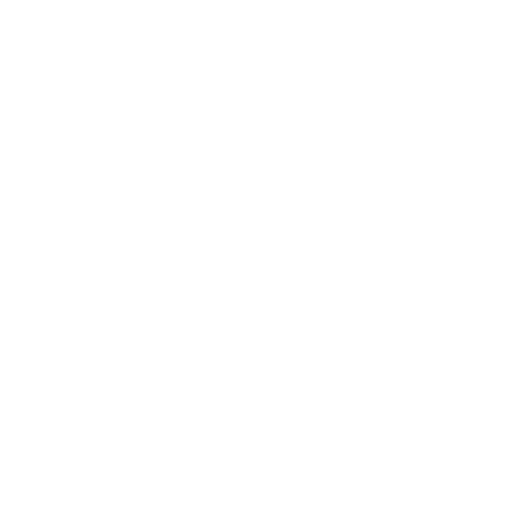
t = 0.00 s
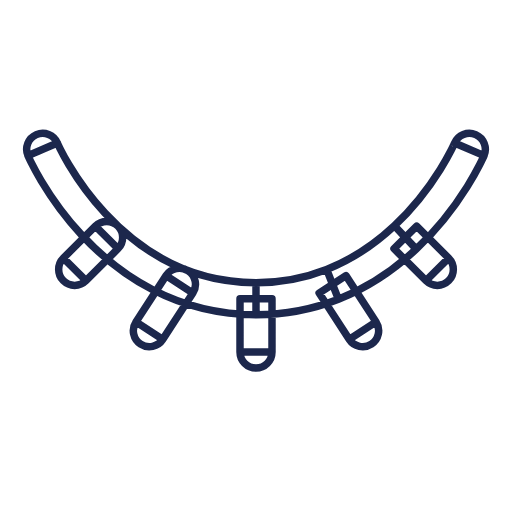
t = 0.14 s
t = 0.29 s: frame unchanged from t = 0.14 s, image omitted
t = 0.43 s: frame unchanged from t = 0.14 s, image omitted
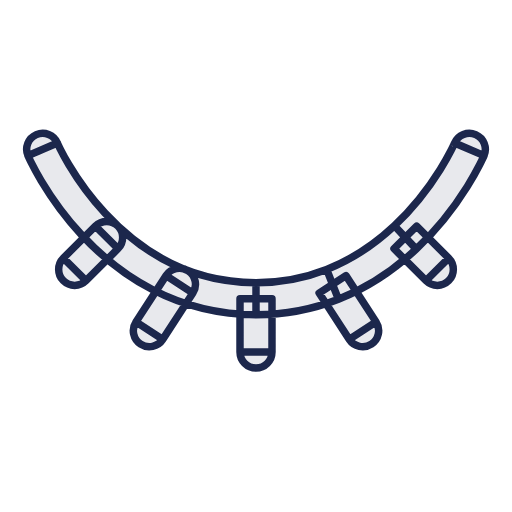
t = 0.58 s
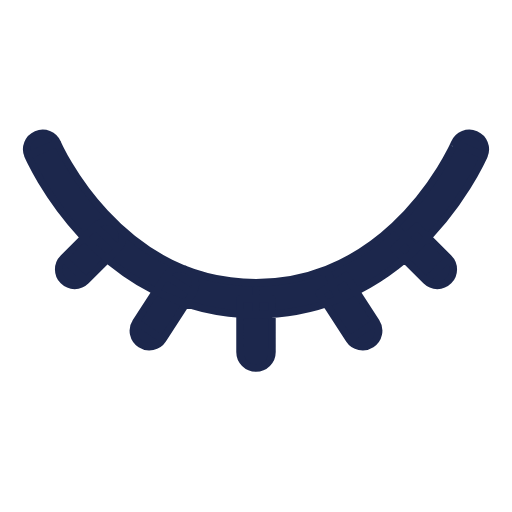
t = 0.72 s

The animated SVG that drew these frames (rendered in a browser with its animation timeline set to each time). Animation: 2 SMIL elements (animate=2); one cycle of 0.72 s.

<?xml version="1.0" encoding="utf-8"?>
<svg width="800px" height="800px" viewBox="0 0 24 24" fill="none" xmlns="http://www.w3.org/2000/svg">
  <path d="M2.68936 6.70456C2.52619 6.32384 2.08528 6.14747 1.70456 6.31064C1.32384 6.47381 1.14747 6.91472 1.31064 7.29544L2.68936 6.70456ZM15.5872 13.3287L15.3125 12.6308L15.5872 13.3287ZM9.04145 13.7377C9.26736 13.3906 9.16904 12.926 8.82185 12.7001C8.47466 12.4742 8.01008 12.5725 7.78417 12.9197L9.04145 13.7377ZM6.37136 15.091C6.14545 15.4381 6.24377 15.9027 6.59096 16.1286C6.93815 16.3545 7.40273 16.2562 7.62864 15.909L6.37136 15.091ZM22.6894 7.29544C22.8525 6.91472 22.6762 6.47381 22.2954 6.31064C21.9147 6.14747 21.4738 6.32384 21.3106 6.70456L22.6894 7.29544ZM19 11.1288L18.4867 10.582V10.582L19 11.1288ZM19.9697 13.1592C20.2626 13.4521 20.7374 13.4521 21.0303 13.1592C21.3232 12.8663 21.3232 12.3914 21.0303 12.0985L19.9697 13.1592ZM11.25 16.5C11.25 16.9142 11.5858 17.25 12 17.25C12.4142 17.25 12.75 16.9142 12.75 16.5H11.25ZM16.3714 15.909C16.5973 16.2562 17.0619 16.3545 17.409 16.1286C17.7562 15.9027 17.8545 15.4381 17.6286 15.091L16.3714 15.909ZM5.53033 11.6592C5.82322 11.3663 5.82322 10.8914 5.53033 10.5985C5.23744 10.3056 4.76256 10.3056 4.46967 10.5985L5.53033 11.6592ZM2.96967 12.0985C2.67678 12.3914 2.67678 12.8663 2.96967 13.1592C3.26256 13.4521 3.73744 13.4521 4.03033 13.1592L2.96967 12.0985ZM12 13.25C8.77611 13.25 6.46133 11.6446 4.9246 9.98966C4.15645 9.16243 3.59325 8.33284 3.22259 7.71014C3.03769 7.3995 2.90187 7.14232 2.8134 6.96537C2.76919 6.87696 2.73689 6.80875 2.71627 6.76411C2.70597 6.7418 2.69859 6.7254 2.69411 6.71533C2.69187 6.7103 2.69036 6.70684 2.68957 6.70503C2.68917 6.70413 2.68896 6.70363 2.68892 6.70355C2.68891 6.70351 2.68893 6.70357 2.68901 6.70374C2.68904 6.70382 2.68913 6.70403 2.68915 6.70407C2.68925 6.7043 2.68936 6.70456 2 7C1.31064 7.29544 1.31077 7.29575 1.31092 7.29609C1.31098 7.29624 1.31114 7.2966 1.31127 7.2969C1.31152 7.29749 1.31183 7.2982 1.31218 7.299C1.31287 7.30062 1.31376 7.30266 1.31483 7.30512C1.31698 7.31003 1.31988 7.31662 1.32353 7.32483C1.33083 7.34125 1.34115 7.36415 1.35453 7.39311C1.38127 7.45102 1.42026 7.5332 1.47176 7.63619C1.57469 7.84206 1.72794 8.13175 1.93366 8.47736C2.34425 9.16716 2.96855 10.0876 3.8254 11.0103C5.53867 12.8554 8.22389 14.75 12 14.75V13.25ZM15.3125 12.6308C14.3421 13.0128 13.2417 13.25 12 13.25V14.75C13.4382 14.75 14.7246 14.4742 15.8619 14.0266L15.3125 12.6308ZM7.78417 12.9197L6.37136 15.091L7.62864 15.909L9.04145 13.7377L7.78417 12.9197ZM22 7C21.3106 6.70456 21.3107 6.70441 21.3108 6.70427C21.3108 6.70423 21.3108 6.7041 21.3109 6.70402C21.3109 6.70388 21.311 6.70376 21.311 6.70368C21.3111 6.70352 21.3111 6.70349 21.3111 6.7036C21.311 6.7038 21.3107 6.70452 21.3101 6.70576C21.309 6.70823 21.307 6.71275 21.3041 6.71924C21.2983 6.73223 21.2889 6.75309 21.2758 6.78125C21.2495 6.83757 21.2086 6.92295 21.1526 7.03267C21.0406 7.25227 20.869 7.56831 20.6354 7.9432C20.1669 8.69516 19.4563 9.67197 18.4867 10.582L19.5133 11.6757C20.6023 10.6535 21.3917 9.56587 21.9085 8.73646C22.1676 8.32068 22.36 7.9668 22.4889 7.71415C22.5533 7.58775 22.602 7.48643 22.6353 7.41507C22.6519 7.37939 22.6647 7.35118 22.6737 7.33104C22.6782 7.32097 22.6818 7.31292 22.6844 7.30696C22.6857 7.30398 22.6867 7.30153 22.6876 7.2996C22.688 7.29864 22.6883 7.29781 22.6886 7.29712C22.6888 7.29677 22.6889 7.29646 22.689 7.29618C22.6891 7.29604 22.6892 7.29585 22.6892 7.29578C22.6893 7.29561 22.6894 7.29544 22 7ZM18.4867 10.582C17.6277 11.3882 16.5739 12.1343 15.3125 12.6308L15.8619 14.0266C17.3355 13.4466 18.5466 12.583 19.5133 11.6757L18.4867 10.582ZM18.4697 11.6592L19.9697 13.1592L21.0303 12.0985L19.5303 10.5985L18.4697 11.6592ZM11.25 14V16.5H12.75V14H11.25ZM14.9586 13.7377L16.3714 15.909L17.6286 15.091L16.2158 12.9197L14.9586 13.7377ZM4.46967 10.5985L2.96967 12.0985L4.03033 13.1592L5.53033 11.6592L4.46967 10.5985Z"
    fill="#1C274C" fill-opacity="0"
    stroke="#1C274C" stroke-width="0.35" stroke-linecap="round" stroke-linejoin="round"
    stroke-dasharray="1400" stroke-dashoffset="1400">
    <animate fill="freeze" attributeName="stroke-dashoffset" begin="0.00s" dur="0.72s" to="0" />
    <animate fill="freeze" attributeName="fill-opacity" begin="0.56s" dur="0.16s" to="1" />
  </path>
</svg>
